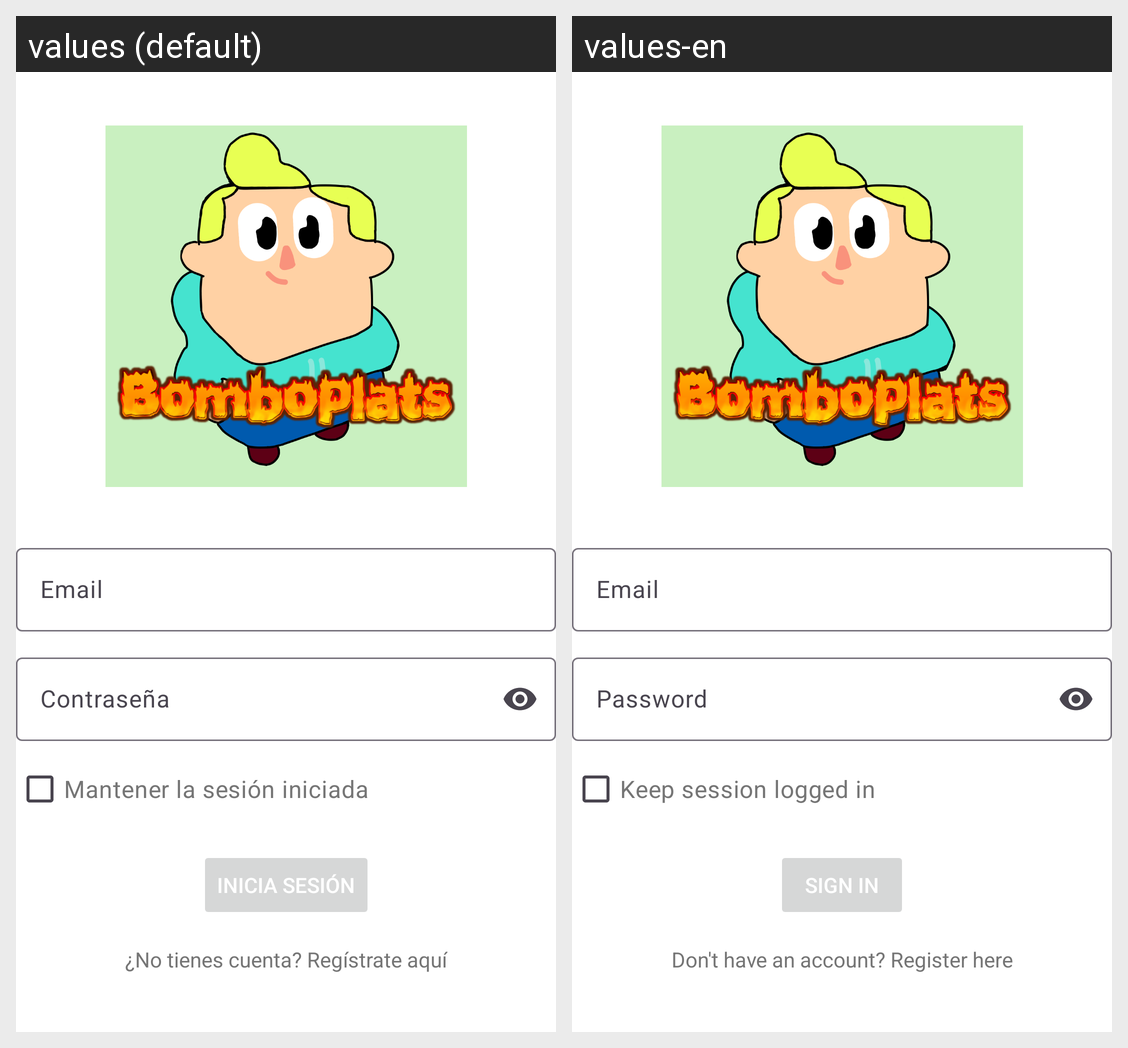

Locale-by-locale string values for the Android screen shown in this grid:
Android screen res/layout/activity_login.xml rendered under 2 locales, left to right: values (default), values-en. Device: Nexus 5 (rendered at 1080×1920; each locale shown at half size, 540×960, under a caption strip naming it); theme Theme.Bomboplats.
Strings drawn on this screen, with the default value and each locale's value (text and hints the layout hard-codes, and strings that could not be matched under every locale, appear in the picture but are not listed):

prompt_email
  values: Email
  values-en: Email

prompt_password
  values: Contraseña
  values-en: Password

action_sign_in_short
  values: Inicia sesión
  values-en: Sign in

mantener_sesion
  values: Mantener la sesión iniciada
  values-en: Keep session logged in

register_link
  values: ¿No tienes cuenta? Regístrate aquí
  values-en: Don't have an account? Register here
